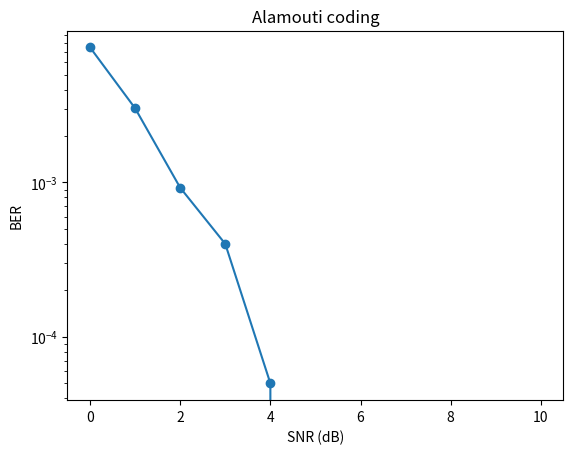

Write the Python code that produced this figure.
'''
[redacted]
@File: MIMO_STC.py
@Time: 2023/2/18 14：22
@coding:utf-8
@brief:2×1 MIMO STBC coding, mainly about Alamouti coding.
'''



import random
import numpy as np
import matplotlib.pyplot as plt
from numpy import sqrt


# 设置参数
M = 2 # 发送天线数
N = 1 # 接收天线数
noOfSamples = 20000  # 共 5000×2bits，发射5000×2次
SNRdB_list = range(0, 11) # 信噪比范围dB
H = [] # 存储信道矩阵
ber_2by1 = [None] * len(SNRdB_list)
err2by1 = []
ep2by1 = []



for SNRdB in SNRdB_list:
    # 噪声参数
    SNR = 10.0 ** (SNRdB / 10.0)  # 信噪比非dB
    noise_mean = 0  # 噪声均值
    noise_std = 1 / sqrt(2 * SNR)  # 噪声标准差   噪声方差 = 1/(2*SNR)

    no_errors_2by1 = 0  # 2×1 Alamouti编码的错误比特数
    # 一共发送5000次数据
    for sample in range(0, noOfSamples): # 每一组数据2bit 2天线
        N = []  # 存储噪声矩阵
        tx_bit1 = random.randint(0, 1)  # bit1
        tx_bit2 = random.randint(0, 1)  # bit2
        # BPSK调制
        tx_symbol1 = (2 * tx_bit1 - 1)+0j
        tx_symbol2 = (2 * tx_bit2 - 1)+0j
        tx_symbols = np.array([tx_symbol1, tx_symbol2])  # 发送符号向量 ndarray

        # 2×1 MIMO 信道矩阵
        for j in range(2):
            hxx = np.around(np.random.randn() - np.random.randn() * 1j, 5)  # hxx是h11, h12等 保留5位小数
            H.append(hxx)
            nxx = np.random.normal(loc=noise_mean, scale=noise_std, size=None) - np.random.normal(loc=noise_mean,
                                                                                                  scale=noise_std,
                                                                                                  size=None) * 1j
            N.append(nxx)

        # Alamouti Coding 信道矩阵
        H_2by1 = np.array([[H[0], H[1]], [H[1].conj(), -H[0].conj()]])
        # 取噪声
        n = np.array(N)
        Noise_2by1 = [n[0], n[1].conj()]  # noise vector for 2by1

        rx_symbols_2by1 = np.add((np.dot(H_2by1, (np.dot((1 / sqrt(2)), tx_symbols)))), Noise_2by1)

        # ZF线性检测
        symbols_est_2by1 = (np.linalg.inv(H_2by1.conj().T @ H_2by1) @ H_2by1.conj().T) @ rx_symbols_2by1 # ZF检测

        det_symbol1_2by1 = symbols_est_2by1[0]
        det_symbol2_2by1 = symbols_est_2by1[1]

        # 解调
        det_bit1_2by1 = (1 if (det_symbol1_2by1.real >= 0) else 0)
        det_bit2_2by1 = (1 if (det_symbol2_2by1.real >= 0) else 0)

        #print('!!!!!!!!!!!!')
        #print(tx_bit1)
        #print(det_bit1_2by1)
        #print(tx_bit2)
        #print(det_bit2_2by1)
        no_errors_2by1 += (1 if tx_bit1 != det_bit1_2by1 else 0) + (1 if(tx_bit2 != det_bit2_2by1) else 0)


    ber_2by1[SNRdB] = 1.0 * no_errors_2by1 / (2 * noOfSamples) # 指定信噪比下误码率

    err2by1.append(no_errors_2by1)
    ep2by1.append(ber_2by1[SNRdB])

    print("SNRdB:", SNRdB)
    print("Numbder of errors:", no_errors_2by1)
    print("Error probability:", ber_2by1[SNRdB])



# 画图
plt.figure(1)
plt.semilogy(SNRdB_list, ep2by1)
plt.scatter(SNRdB_list, ep2by1)
plt.title('Alamouti coding')
plt.xlabel('SNR (dB)')
plt.ylabel('BER')
plt.show()
